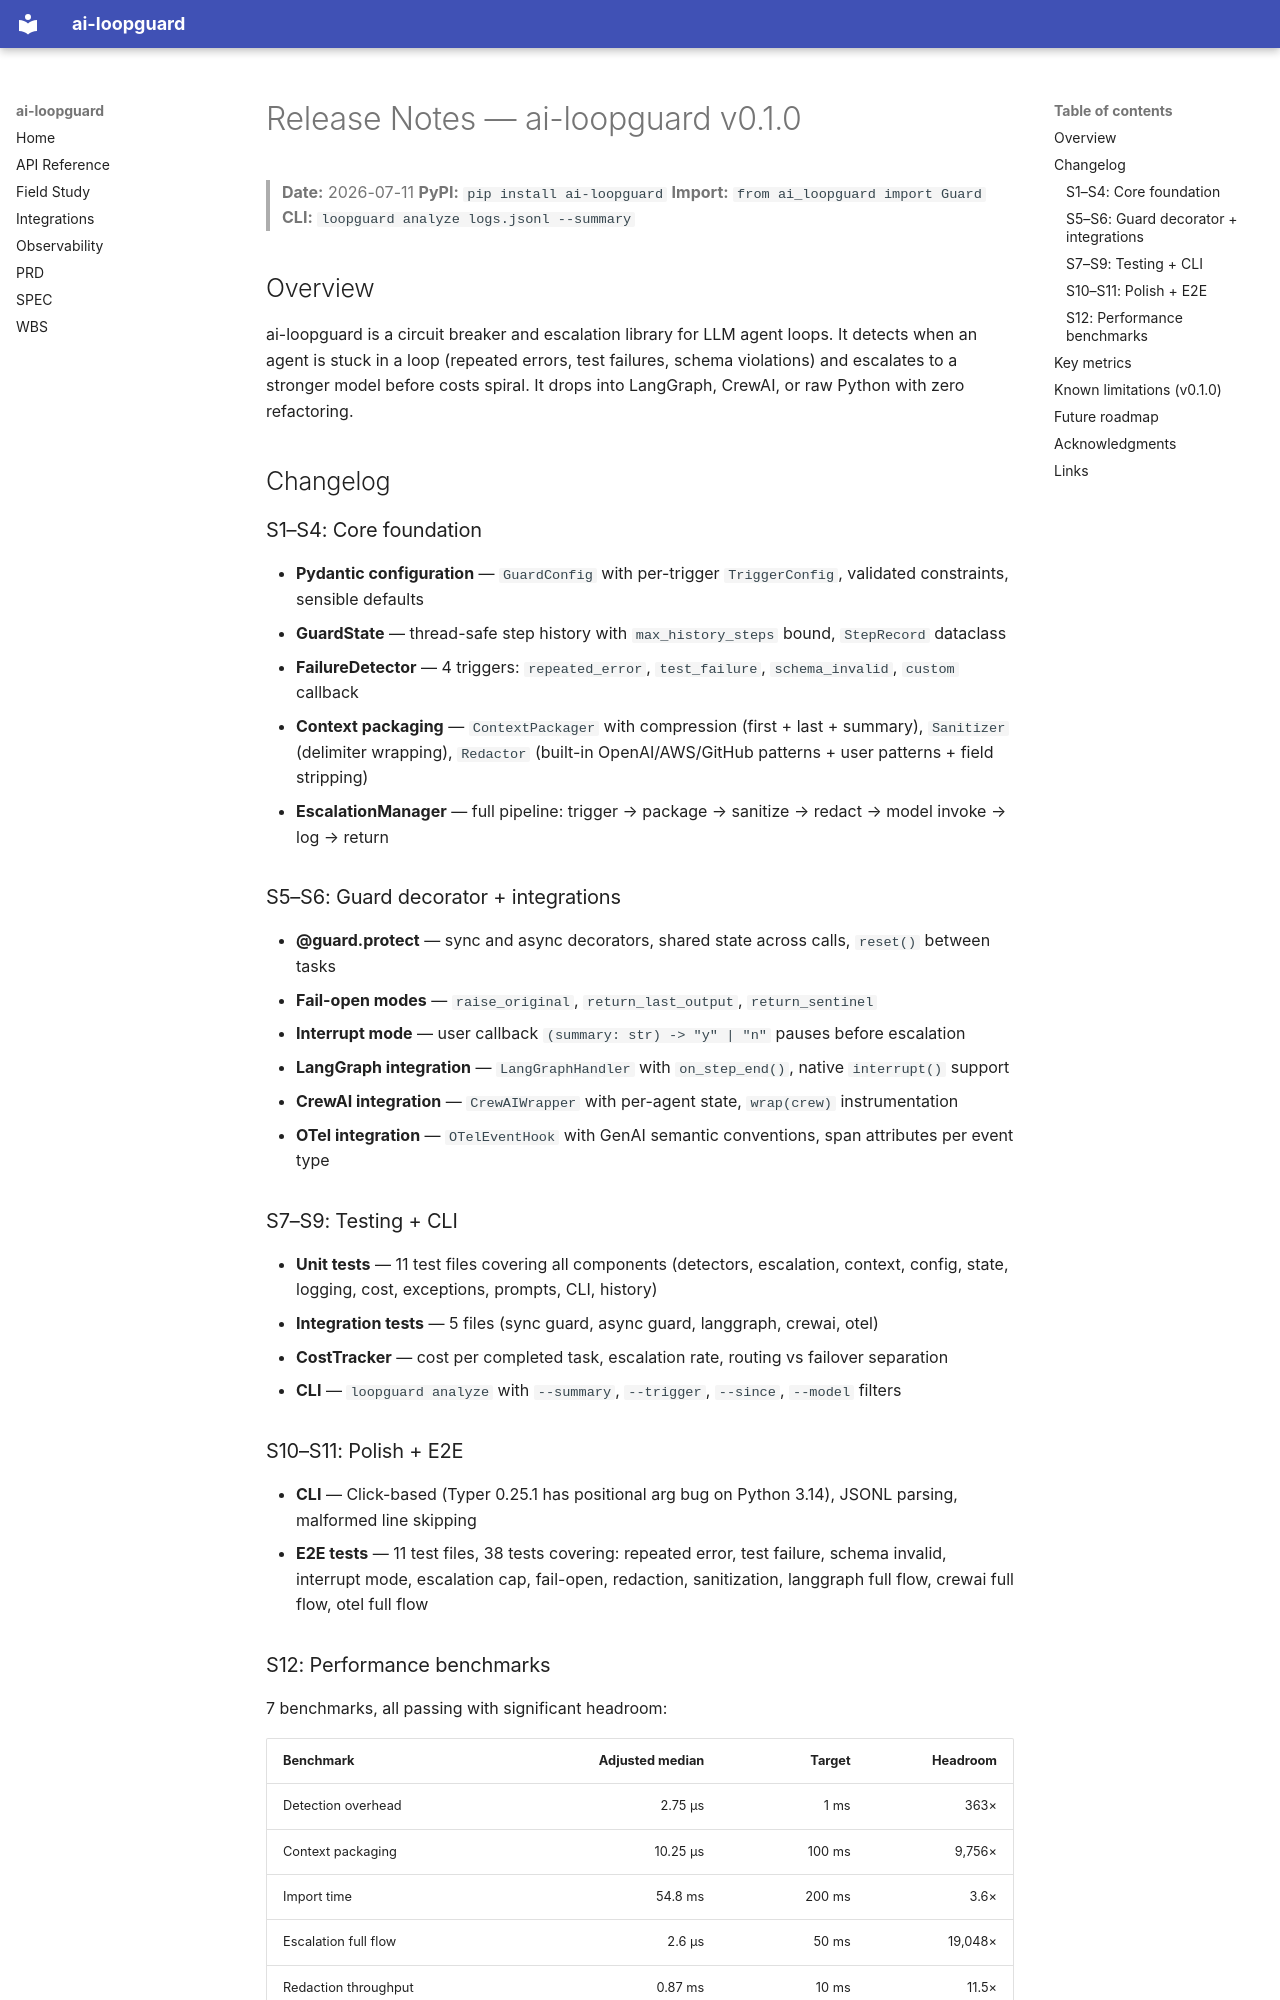

repository: deghosal-2026/ai-loopguard · page: release-notes/index.html · generator: mkdocs

# Release Notes — ai-loopguard v0.1.0

> **Date:** 2026-07-11
> **PyPI:** `pip install ai-loopguard`
> **Import:** `from ai_loopguard import Guard`
> **CLI:** `loopguard analyze logs.jsonl --summary`

## Overview

ai-loopguard is a circuit breaker and escalation library for LLM agent loops. It detects when an agent is stuck in a loop (repeated errors, test failures, schema violations) and escalates to a stronger model before costs spiral. It drops into LangGraph, CrewAI, or raw Python with zero refactoring.

## Changelog

### S1–S4: Core foundation

- **Pydantic configuration** — `GuardConfig` with per-trigger `TriggerConfig`, validated constraints, sensible defaults
- **GuardState** — thread-safe step history with `max_history_steps` bound, `StepRecord` dataclass
- **FailureDetector** — 4 triggers: `repeated_error`, `test_failure`, `schema_invalid`, `custom` callback
- **Context packaging** — `ContextPackager` with compression (first + last + summary), `Sanitizer` (delimiter wrapping), `Redactor` (built-in OpenAI/AWS/GitHub patterns + user patterns + field stripping)
- **EscalationManager** — full pipeline: trigger → package → sanitize → redact → model invoke → log → return

### S5–S6: Guard decorator + integrations

- **@guard.protect** — sync and async decorators, shared state across calls, `reset()` between tasks
- **Fail-open modes** — `raise_original`, `return_last_output`, `return_sentinel`
- **Interrupt mode** — user callback `(summary: str) -> "y" | "n"` pauses before escalation
- **LangGraph integration** — `LangGraphHandler` with `on_step_end()`, native `interrupt()` support
- **CrewAI integration** — `CrewAIWrapper` with per-agent state, `wrap(crew)` instrumentation
- **OTel integration** — `OTelEventHook` with GenAI semantic conventions, span attributes per event type

### S7–S9: Testing + CLI

- **Unit tests** — 11 test files covering all components (detectors, escalation, context, config, state, logging, cost, exceptions, prompts, CLI, history)
- **Integration tests** — 5 files (sync guard, async guard, langgraph, crewai, otel)
- **CostTracker** — cost per completed task, escalation rate, routing vs failover separation
- **CLI** — `loopguard analyze` with `--summary`, `--trigger`, `--since`, `--model` filters

### S10–S11: Polish + E2E

- **CLI** — Click-based (Typer 0.25.1 has positional arg bug on Python 3.14), JSONL parsing, malformed line skipping
- **E2E tests** — 11 test files, 38 tests covering: repeated error, test failure, schema invalid, interrupt mode, escalation cap, fail-open, redaction, sanitization, langgraph full flow, crewai full flow, otel full flow
